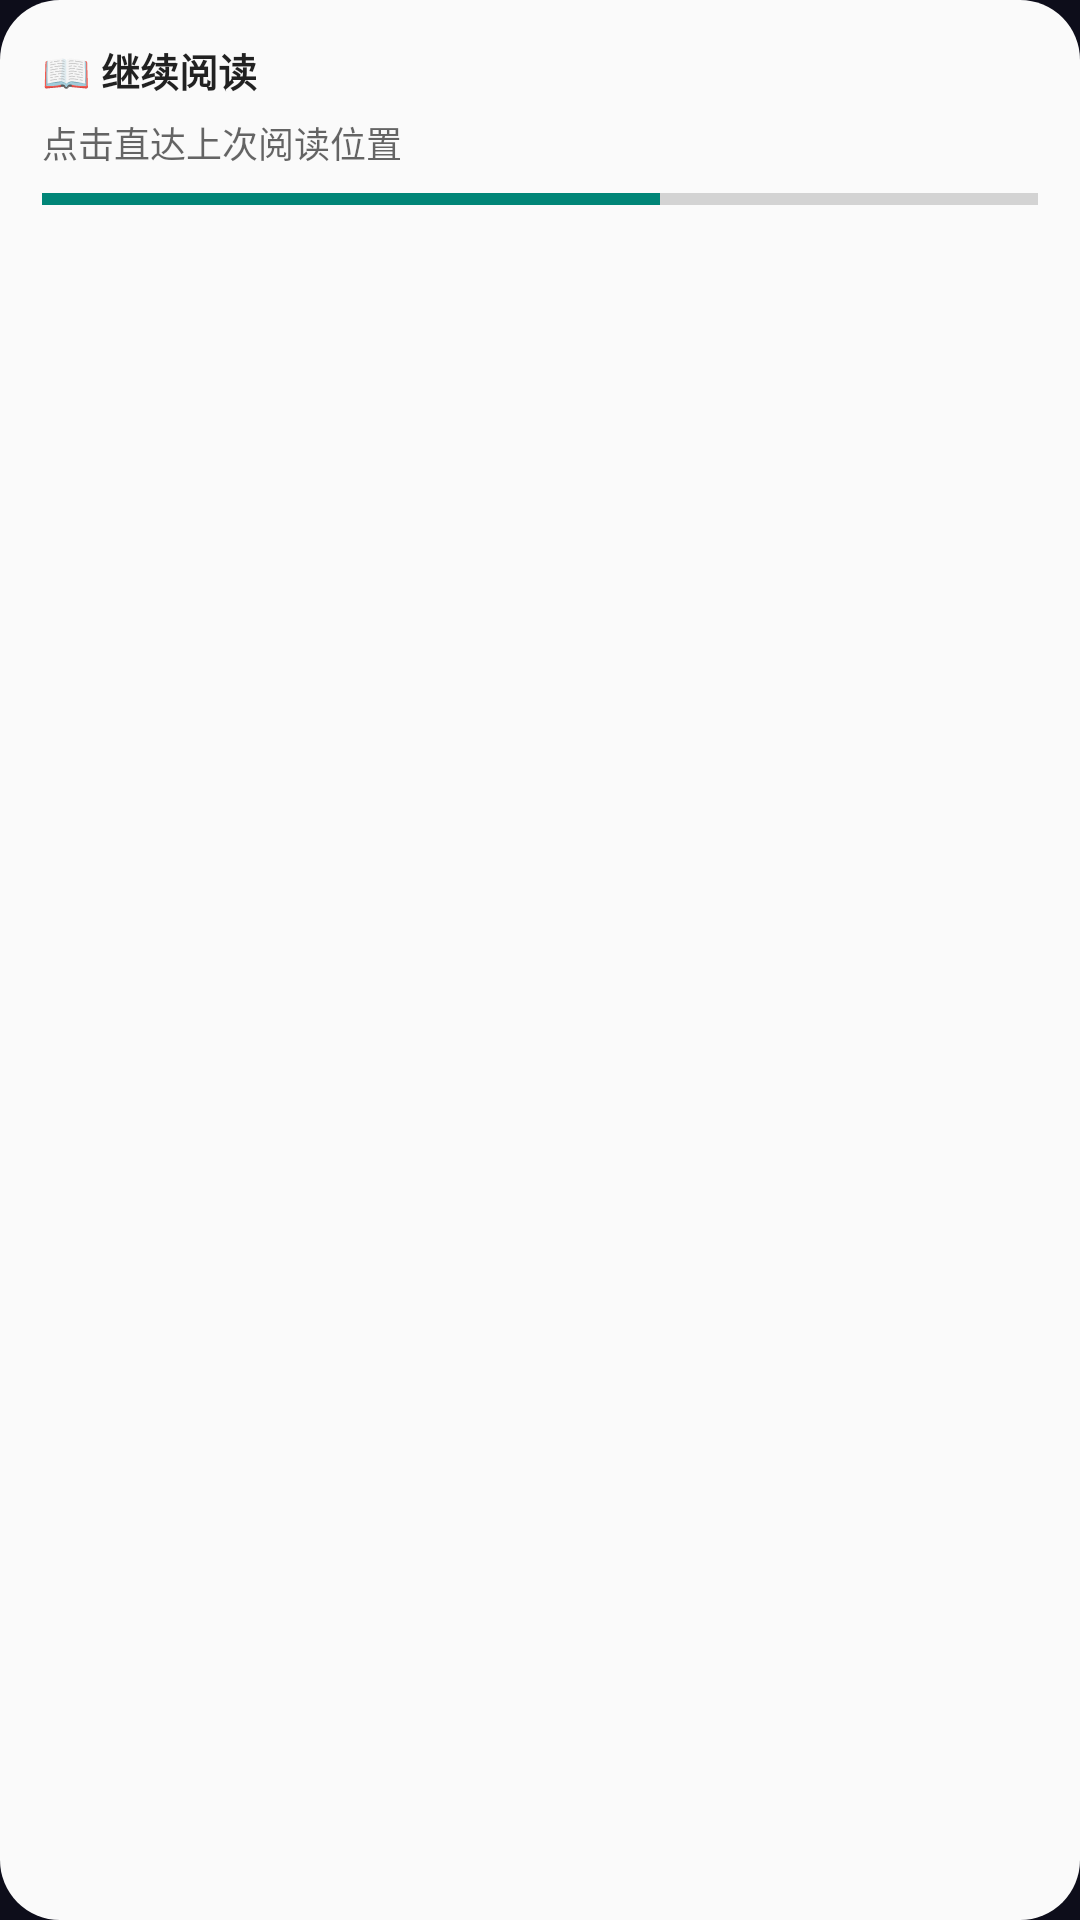

Here is an Android app screen rendered from its layout file. Give the layout XML and the strings, colors and styles it references.
<!-- AndroidManifest.xml: application theme Theme.MoRealm.Splash -->
<!-- res/layout/widget_preview.xml -->
<?xml version="1.0" encoding="utf-8"?>
<LinearLayout xmlns:android="http://schemas.android.com/apk/res/android"
    android:layout_width="match_parent"
    android:layout_height="match_parent"
    android:orientation="vertical"
    android:background="@drawable/widget_background"
    android:padding="14dp">

    <TextView
        android:layout_width="wrap_content"
        android:layout_height="wrap_content"
        android:text="@string/widget_continue_reading_title"
        android:textStyle="bold"
        android:textSize="13sp"
        android:textColor="?android:attr/textColorPrimary" />

    <Space
        android:layout_width="match_parent"
        android:layout_height="6dp" />

    <TextView
        android:layout_width="wrap_content"
        android:layout_height="wrap_content"
        android:text="@string/widget_preview_book_title"
        android:textSize="12sp"
        android:textColor="?android:attr/textColorSecondary" />

    <Space
        android:layout_width="match_parent"
        android:layout_height="8dp" />

    <ProgressBar
        style="?android:attr/progressBarStyleHorizontal"
        android:layout_width="match_parent"
        android:layout_height="4dp"
        android:max="100"
        android:progress="62" />
</LinearLayout>
<!-- resources referenced by this layout -->
<resources>
  <!-- drawable widget_background (drawable) -->
  <?xml version="1.0" encoding="utf-8"?>
  <shape xmlns:android="http://schemas.android.com/apk/res/android"
      android:shape="rectangle">
      <corners android:radius="20dp" />
      <solid android:color="?android:attr/colorBackground" />
  </shape>
  <string name="widget_continue_reading_title">📖 继续阅读</string>
  <string name="widget_preview_book_title">点击直达上次阅读位置</string>
  <style name="Theme.MoRealm.Splash" parent="Theme.AppCompat.DayNight.NoActionBar">
          <item name="android:windowBackground">#FF0D0D1A</item>
          <item name="android:statusBarColor">@android:color/transparent</item>
          <item name="android:navigationBarColor">@android:color/transparent</item>
          <item name="android:windowLayoutInDisplayCutoutMode" tools:targetApi="p">shortEdges</item>
      </style>
</resources>
